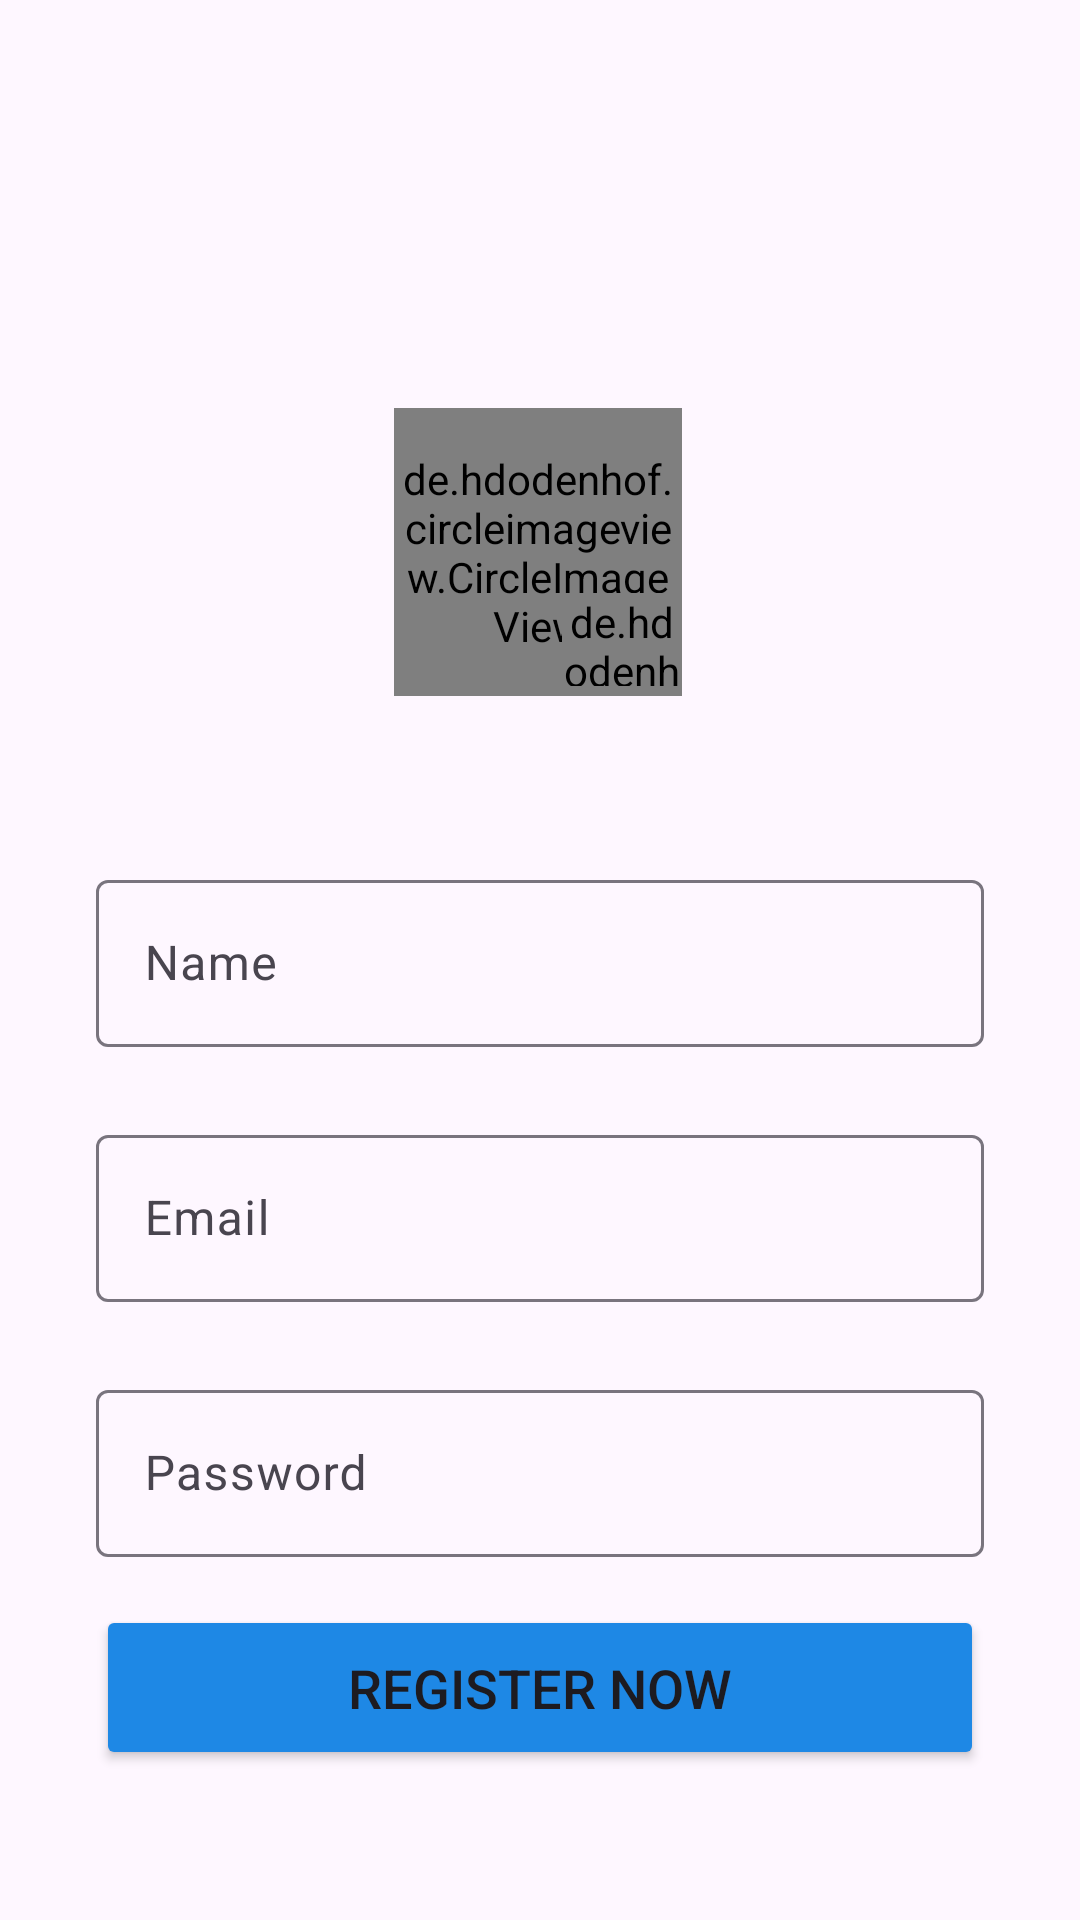

Layout XML and referenced resources for this Android screen:
<!-- AndroidManifest.xml: application theme Theme.Bintagram -->
<!-- res/layout/activity_sign_up.xml -->
<?xml version="1.0" encoding="utf-8"?>
<androidx.constraintlayout.widget.ConstraintLayout xmlns:android="http://schemas.android.com/apk/res/android"
    xmlns:app="http://schemas.android.com/apk/res-auto"
    xmlns:tools="http://schemas.android.com/tools"
    android:layout_width="match_parent"
    android:layout_height="match_parent"
    tools:context=".activity.SignUpActivity">

    <de.hdodenhof.circleimageview.CircleImageView
        android:id="@+id/profile_image"
        android:layout_width="96dp"
        android:layout_height="96dp"
        android:layout_marginTop="136dp"
        android:src="@drawable/avatar"
        app:layout_constraintBottom_toBottomOf="parent"
        app:layout_constraintEnd_toEndOf="parent"
        app:layout_constraintHorizontal_bias="0.498"
        app:layout_constraintStart_toStartOf="parent"
        app:layout_constraintTop_toTopOf="parent"
        app:layout_constraintVertical_bias="0.0" />

    <de.hdodenhof.circleimageview.CircleImageView
        android:id="@+id/addImage"
        android:layout_width="40dp"
        android:layout_height="31dp"

        android:src="@drawable/plus"
        app:civ_border_color="@color/white"
        app:civ_border_width="0.2dp"
        app:layout_constraintBottom_toBottomOf="@+id/profile_image"
        app:layout_constraintEnd_toEndOf="@+id/profile_image"
        app:layout_constraintHorizontal_bias="1.0"
        app:layout_constraintStart_toStartOf="@+id/profile_image"
        app:layout_constraintTop_toTopOf="@+id/profile_image"
        app:layout_constraintVertical_bias="0.95" />

    <com.google.android.material.textfield.TextInputLayout
        android:id="@+id/name"
        android:layout_width="match_parent"
        android:layout_height="wrap_content"
        android:layout_marginStart="32dp"
        android:layout_marginTop="56dp"
        android:layout_marginEnd="32dp"
        android:hint="Name"
        app:layout_constraintEnd_toEndOf="parent"
        app:layout_constraintStart_toStartOf="parent"
        app:layout_constraintTop_toBottomOf="@+id/profile_image">

        <com.google.android.material.textfield.TextInputEditText
            android:layout_width="match_parent"
            android:layout_height="wrap_content"
            android:visibility="visible"
            tools:layout_editor_absoluteX="1dp"
            tools:layout_editor_absoluteY="318dp" />

    </com.google.android.material.textfield.TextInputLayout>

    <com.google.android.material.textfield.TextInputLayout
        android:id="@+id/email"
        android:layout_width="match_parent"
        android:layout_height="wrap_content"
        android:layout_marginStart="32dp"
        android:layout_marginTop="24dp"
        android:layout_marginEnd="32dp"
        android:hint="Email"
        app:layout_constraintEnd_toEndOf="@+id/name"
        app:layout_constraintStart_toStartOf="@+id/name"
        app:layout_constraintTop_toBottomOf="@+id/name">

        <com.google.android.material.textfield.TextInputEditText
            android:layout_width="match_parent"
            android:layout_height="wrap_content"
            android:visibility="visible"
            tools:layout_editor_absoluteX="-16dp"
            tools:layout_editor_absoluteY="45dp" />

    </com.google.android.material.textfield.TextInputLayout>

    <com.google.android.material.textfield.TextInputLayout
        android:id="@+id/password"
        android:layout_width="match_parent"
        android:layout_height="wrap_content"
        android:layout_marginStart="32dp"
        android:layout_marginTop="24dp"
        android:layout_marginEnd="32dp"
        android:hint="Password"

        app:layout_constraintEnd_toEndOf="@+id/email"
        app:layout_constraintStart_toStartOf="@+id/email"
        app:layout_constraintTop_toBottomOf="@+id/email">

        <com.google.android.material.textfield.TextInputEditText
            android:layout_width="match_parent"
            android:layout_height="wrap_content"
            android:inputType="textPassword"
            android:visibility="visible" />

    </com.google.android.material.textfield.TextInputLayout>

    <Button
        android:id="@+id/sign_up_btn"
        style="Widget.Material3.Button.ElevatedButton.Icon"
        android:layout_width="0dp"
        android:layout_height="55dp"
        android:layout_marginTop="16dp"
        android:backgroundTint="@color/blue"
        android:text="Register now"
        android:textSize="18sp"
        app:layout_constraintEnd_toEndOf="@+id/password"
        app:layout_constraintStart_toStartOf="@+id/password"
        app:layout_constraintTop_toBottomOf="@+id/password" />

    <TextView
        android:id="@+id/login"
        android:layout_width="wrap_content"
        android:layout_height="wrap_content"
        android:layout_marginTop="68dp"
        android:text="Already have an Account  login?"
        app:layout_constraintEnd_toEndOf="parent"
        app:layout_constraintHorizontal_bias="0.497"
        app:layout_constraintStart_toStartOf="parent"
        app:layout_constraintTop_toBottomOf="@+id/sign_up_btn" />


</androidx.constraintlayout.widget.ConstraintLayout>
<!-- resources referenced by this layout -->
<resources>
  <color name="blue">#1E88E5</color>
  <color name="white">#FFFFFFFF</color>
  <style name="Theme.Bintagram" parent="Base.Theme.Bintagram" />
  <style name="Base.Theme.Bintagram" parent="Theme.Material3.DayNight.NoActionBar">
          
          
          <item name="android:statusBarColor">@android:color/transparent</item>
  
      </style>
</resources>
